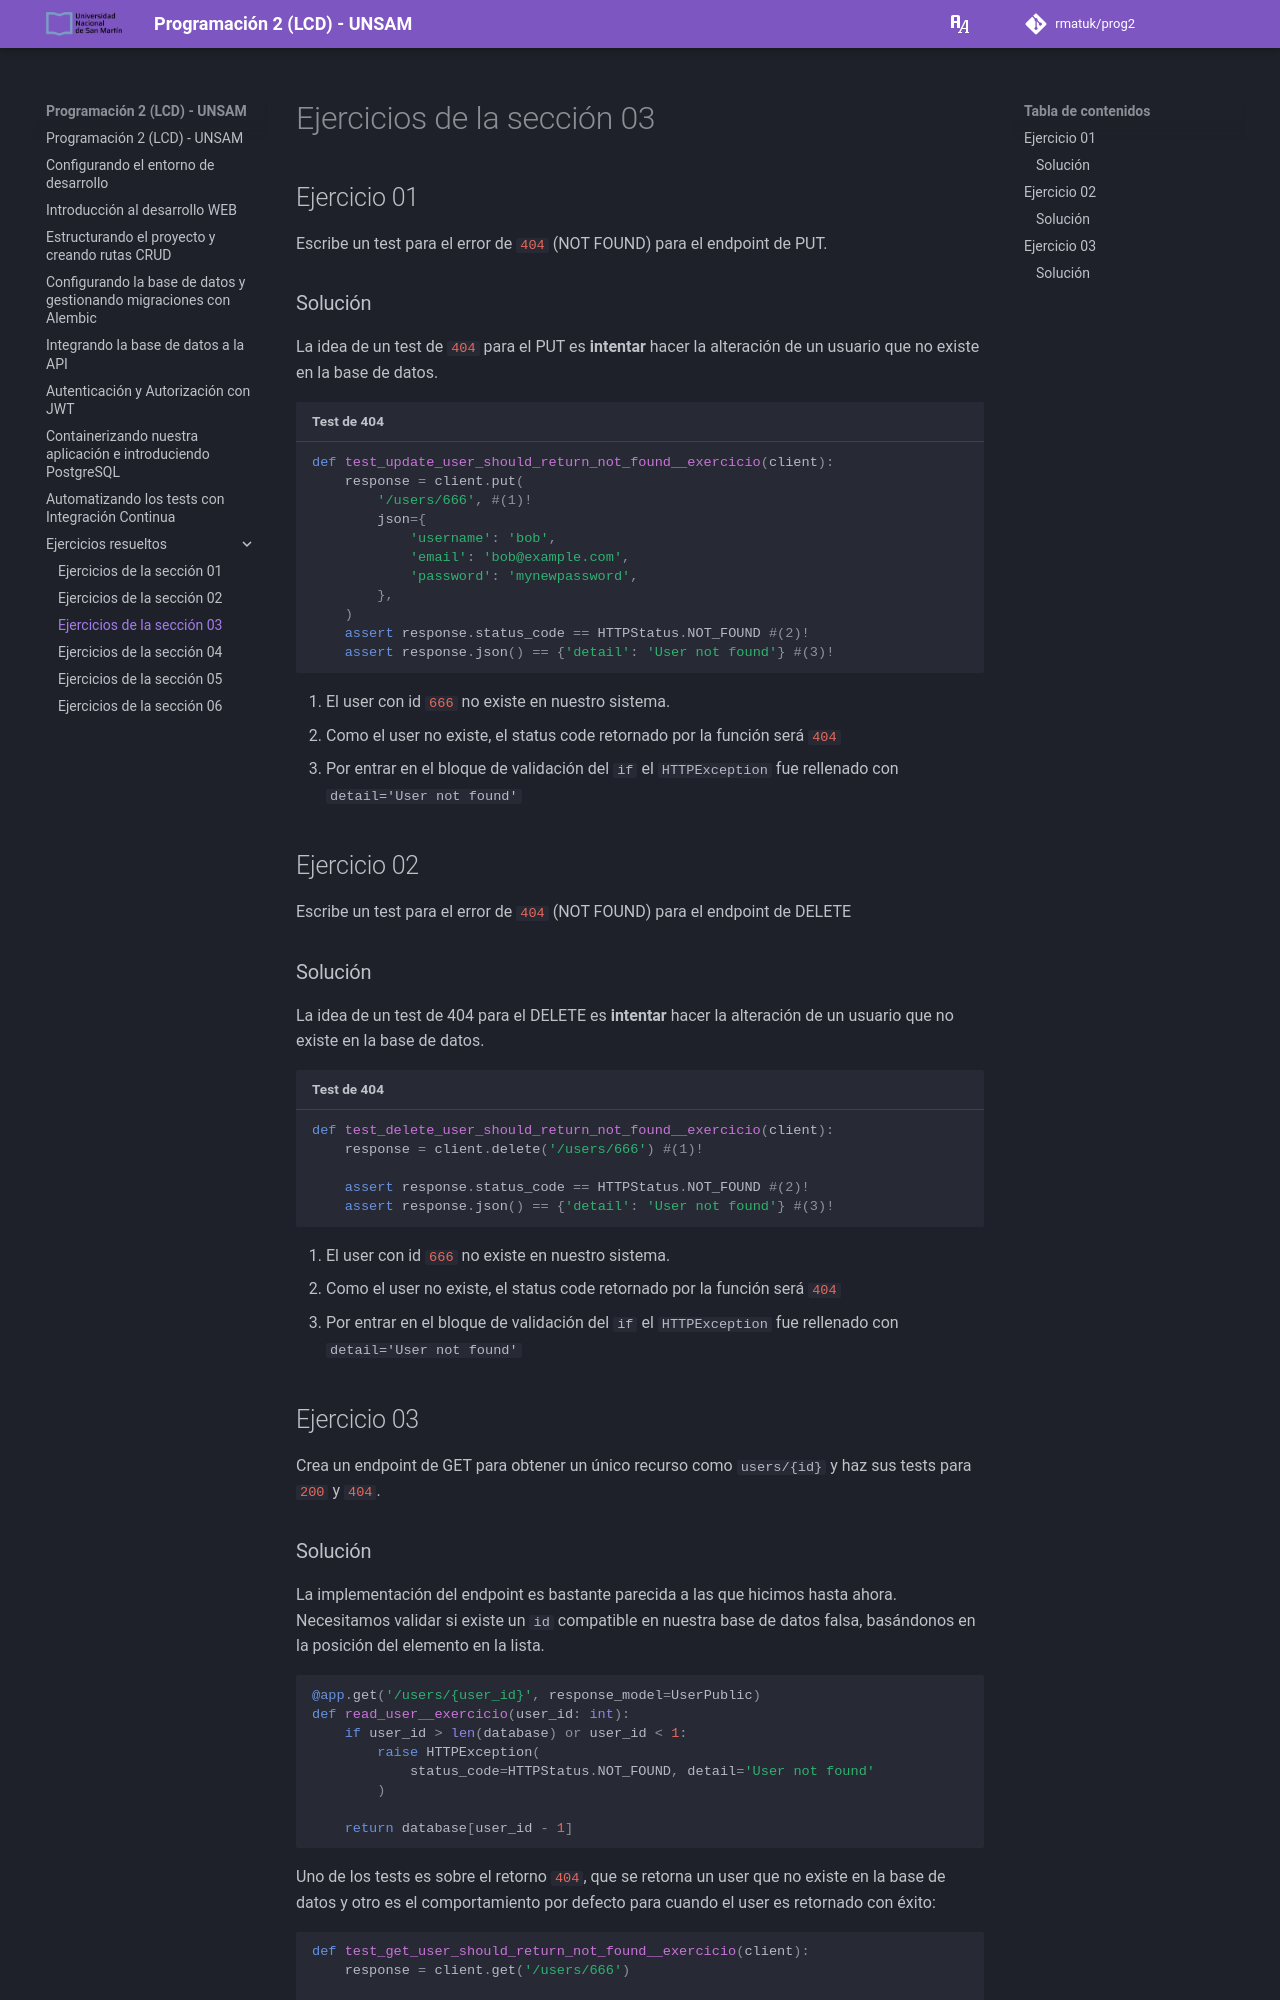

repository: rmatuk/prog2 · page: ejercicios_resueltos/aula_03/index.html · generator: mkdocs

# Ejercicios de la sección 03

## Ejercicio 01

Escribe un test para el error de `#!python 404` (NOT FOUND) para el endpoint de PUT.

### Solución

La idea de un test de `#!python 404` para el PUT es **intentar** hacer la alteración de un usuario que no existe en la base de datos.

```python title="Test de 404"
def test_update_user_should_return_not_found__exercicio(client):
    response = client.put(
        '/users/666', #(1)!
        json={
            'username': 'bob',
            'email': 'bob@example.com',
            'password': 'mynewpassword',
        },
    )
    assert response.status_code == HTTPStatus.NOT_FOUND #(2)!
    assert response.json() == {'detail': 'User not found'} #(3)!
```

1. El user con id `#!python 666` no existe en nuestro sistema.
2. Como el user no existe, el status code retornado por la función será `#!python 404`
3. Por entrar en el bloque de validación del `if` el `HTTPException` fue rellenado con `detail='User not found'`

## Ejercicio 02

Escribe un test para el error de `#!python 404` (NOT FOUND) para el endpoint de DELETE

### Solución

La idea de un test de 404 para el DELETE es **intentar** hacer la alteración de un usuario que no existe en la base de datos.

```python title="Test de 404"
def test_delete_user_should_return_not_found__exercicio(client):
    response = client.delete('/users/666') #(1)!

	assert response.status_code == HTTPStatus.NOT_FOUND #(2)!
    assert response.json() == {'detail': 'User not found'} #(3)!
```

1. El user con id `#!python 666` no existe en nuestro sistema.
2. Como el user no existe, el status code retornado por la función será `#!python 404`
3. Por entrar en el bloque de validación del `if` el `HTTPException` fue rellenado con `detail='User not found'`


## Ejercicio 03

Crea un endpoint de GET para obtener un único recurso como `users/{id}` y haz sus tests para `#!python 200` y `#!python 404`.
